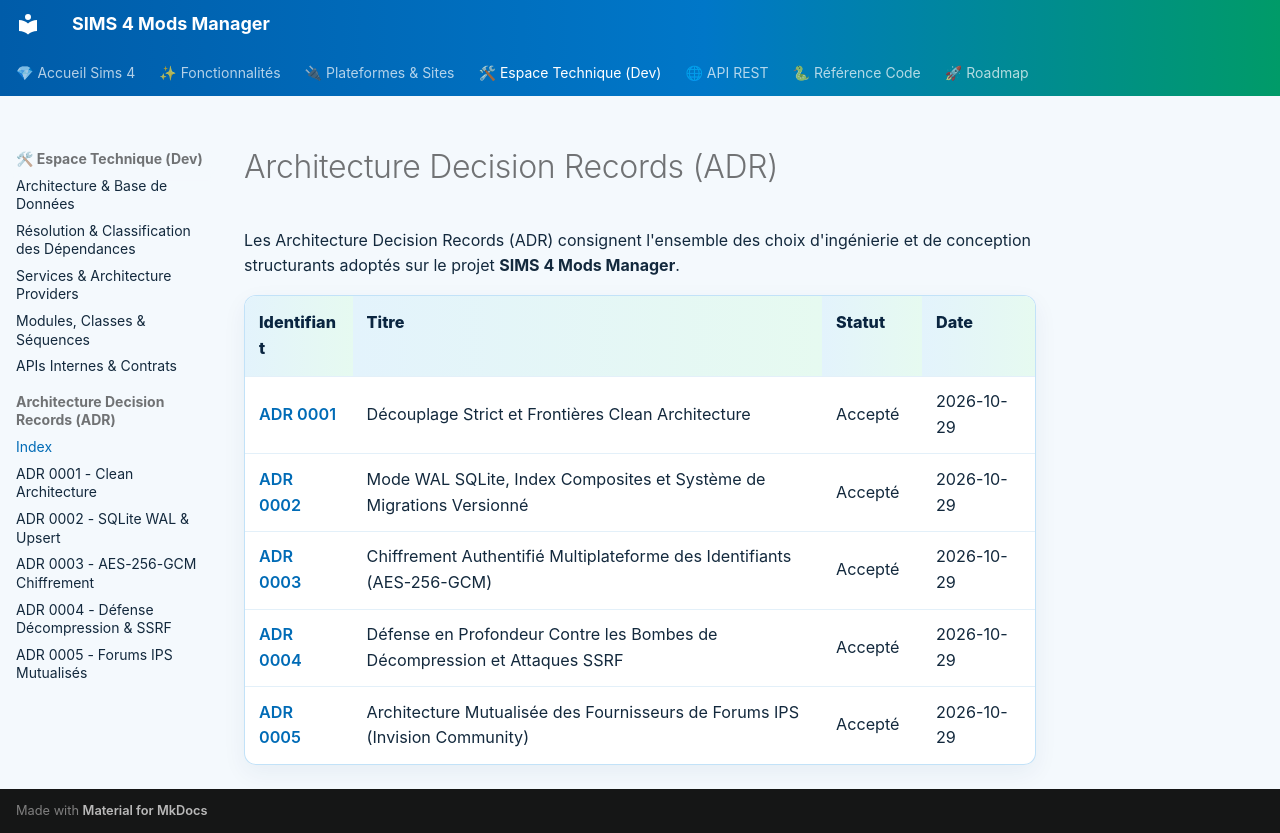

repository: pleasurecreator610-boop/SIMS4-Mods-Manager · page: adr/index.html · generator: mkdocs

# Architecture Decision Records (ADR)

Les Architecture Decision Records (ADR) consignent l'ensemble des choix d'ingénierie et de conception structurants adoptés sur le projet **SIMS 4 Mods Manager**.

| Identifiant | Titre | Statut | Date |
| :--- | :--- | :--- | :--- |
| [ADR 0001](0001-clean-architecture-boundaries.md) | Découplage Strict et Frontières Clean Architecture | Accepté | 2026-10-29 |
| [ADR 0002](0002-sqlite-wal-and-bulk-upserts.md) | Mode WAL SQLite, Index Composites et Système de Migrations Versionné | Accepté | 2026-10-29 |
| [ADR 0003](0003-multiplatform-aes-gcm-credentials.md) | Chiffrement Authentifié Multiplateforme des Identifiants (AES-256-GCM) | Accepté | 2026-10-29 |
| [ADR 0004](0004-decompression-bomb-defense.md) | Défense en Profondeur Contre les Bombes de Décompression et Attaques SSRF | Accepté | 2026-10-29 |
| [ADR 0005](0005-unified-ips-forum-scrapers.md) | Architecture Mutualisée des Fournisseurs de Forums IPS (Invision Community) | Accepté | 2026-10-29 |
